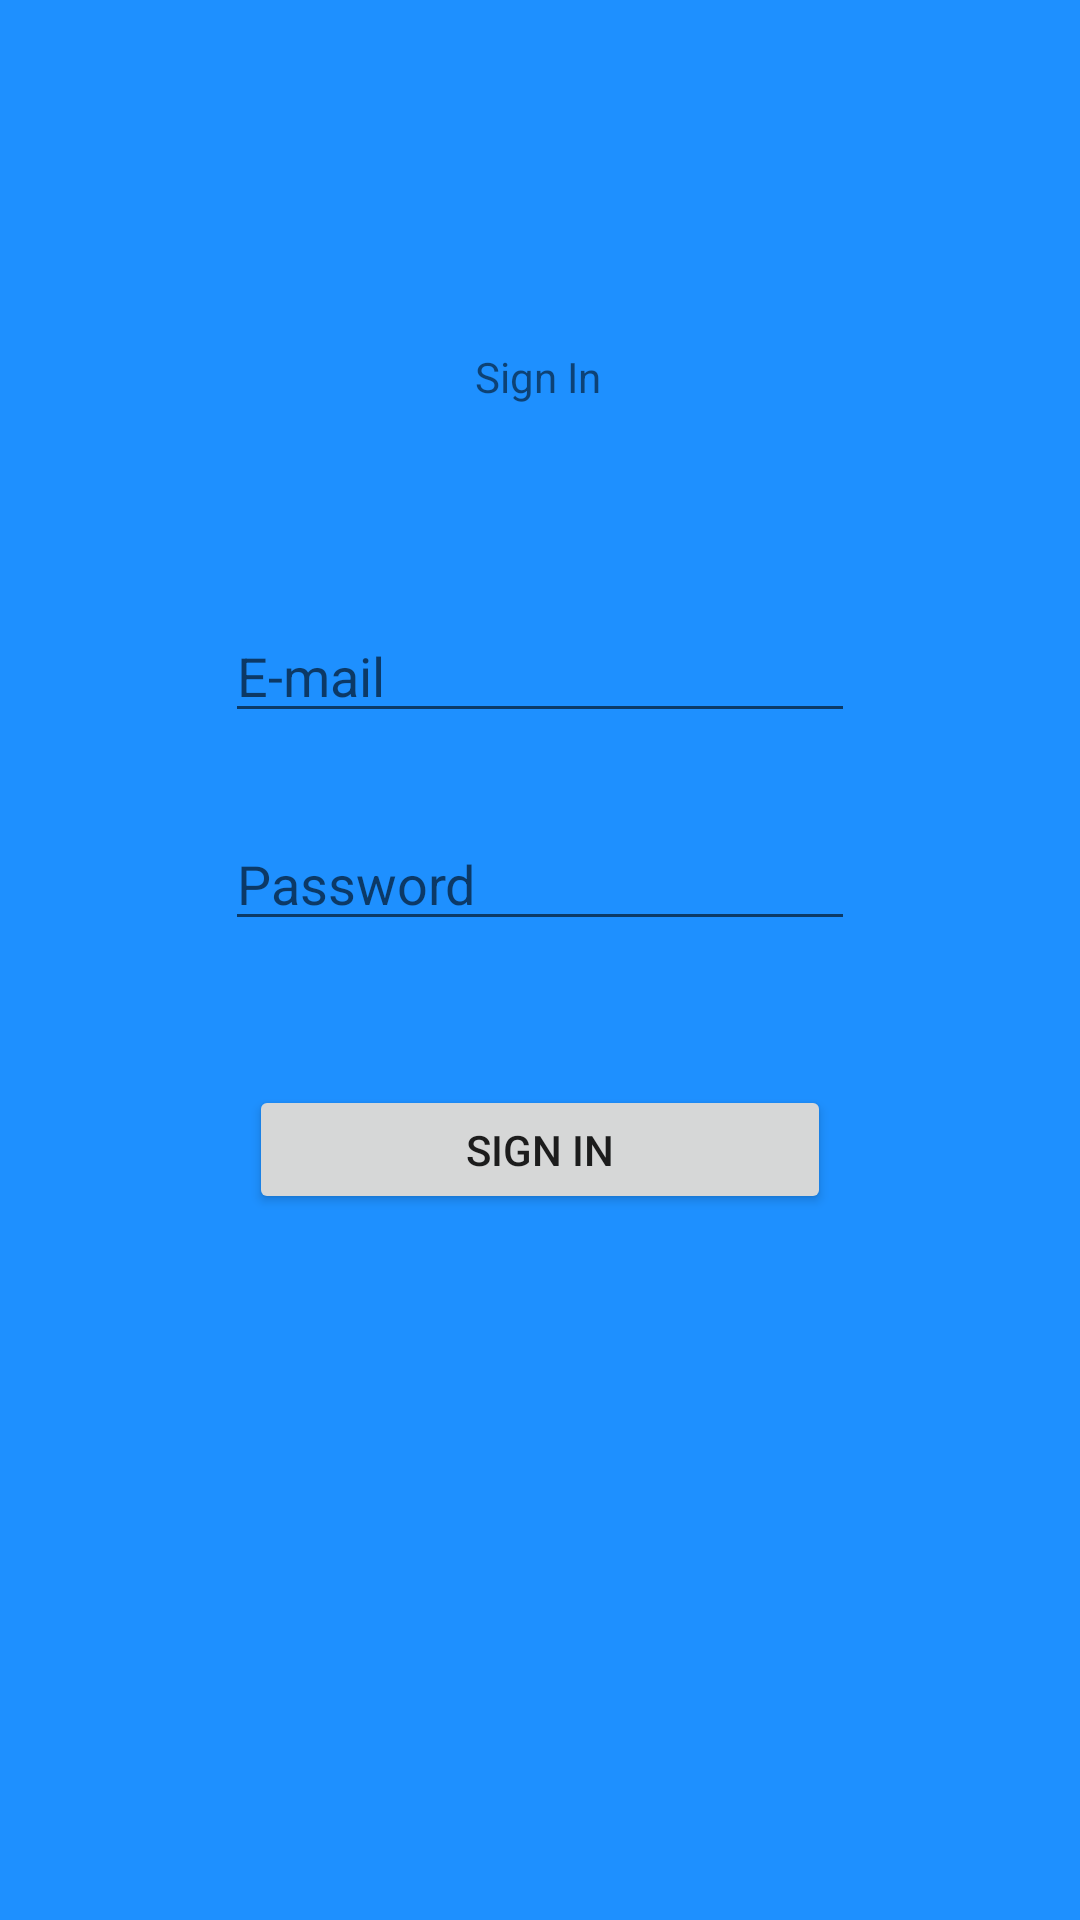

Here is an Android app screen rendered from its layout file. Give the layout XML and the strings, colors and styles it references.
<!-- AndroidManifest.xml: activity theme Theme.MealsMenu.NoActionBar -->
<!-- res/layout/activity_sign_in_password.xml -->
<?xml version="1.0" encoding="utf-8"?>
<androidx.constraintlayout.widget.ConstraintLayout xmlns:android="http://schemas.android.com/apk/res/android"
    xmlns:app="http://schemas.android.com/apk/res-auto"
    xmlns:tools="http://schemas.android.com/tools"
    android:layout_width="match_parent"
    android:layout_height="match_parent"
    android:background="@color/main_light"
    tools:context=".authentication.SignInPasswordActivity">

    <EditText
        android:id="@+id/emailEditText"
        android:layout_width="wrap_content"
        android:layout_height="wrap_content"
        android:layout_marginTop="68dp"
        android:ems="10"
        android:inputType="textEmailAddress"
        android:hint="@string/e_mail"
        app:layout_constraintEnd_toEndOf="parent"
        app:layout_constraintStart_toStartOf="parent"
        app:layout_constraintTop_toBottomOf="@+id/textView4" />

    <TextView
        android:id="@+id/textView4"
        android:layout_width="wrap_content"
        android:layout_height="wrap_content"
        android:layout_marginTop="116dp"
        android:text="@string/sign_in"
        app:layout_constraintEnd_toEndOf="parent"
        app:layout_constraintHorizontal_bias="0.498"
        app:layout_constraintStart_toStartOf="parent"
        app:layout_constraintTop_toTopOf="parent" />

    <EditText
        android:id="@+id/passwordEditText"
        android:layout_width="wrap_content"
        android:layout_height="wrap_content"
        android:layout_marginTop="28dp"
        android:ems="10"
        android:inputType="textPassword"
        android:hint="@string/password"
        app:layout_constraintEnd_toEndOf="parent"
        app:layout_constraintStart_toStartOf="parent"
        app:layout_constraintTop_toBottomOf="@+id/emailEditText" />

    <Button
        android:id="@+id/signInButton"
        android:layout_width="194dp"
        android:layout_height="43dp"
        android:layout_marginTop="48dp"
        android:text="@string/sign_in1"
        app:layout_constraintEnd_toEndOf="parent"
        app:layout_constraintStart_toStartOf="parent"
        app:layout_constraintTop_toBottomOf="@+id/passwordEditText" />
</androidx.constraintlayout.widget.ConstraintLayout>
<!-- resources referenced by this layout -->
<resources>
  <color name="main_light">#1E90FF</color>
  <string name="e_mail">E-mail</string>
  <string name="password">Password</string>
  <string name="sign_in">Sign In</string>
  <string name="sign_in1">Sign in</string>
  <style name="Theme.MealsMenu.NoActionBar">
          <item name="windowActionBar">false</item>
          <item name="windowNoTitle">true</item>
      </style>
</resources>
